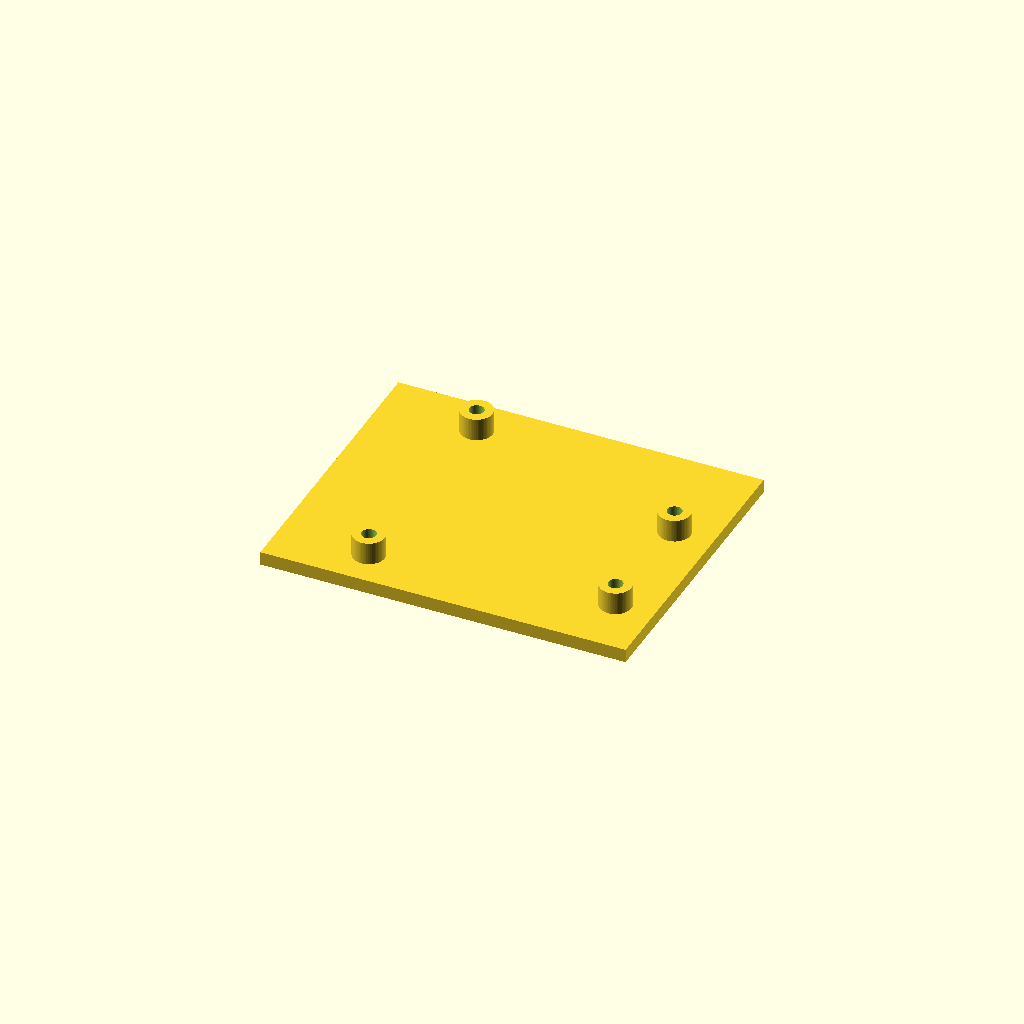
Cell 1 — every parameter at its default value.
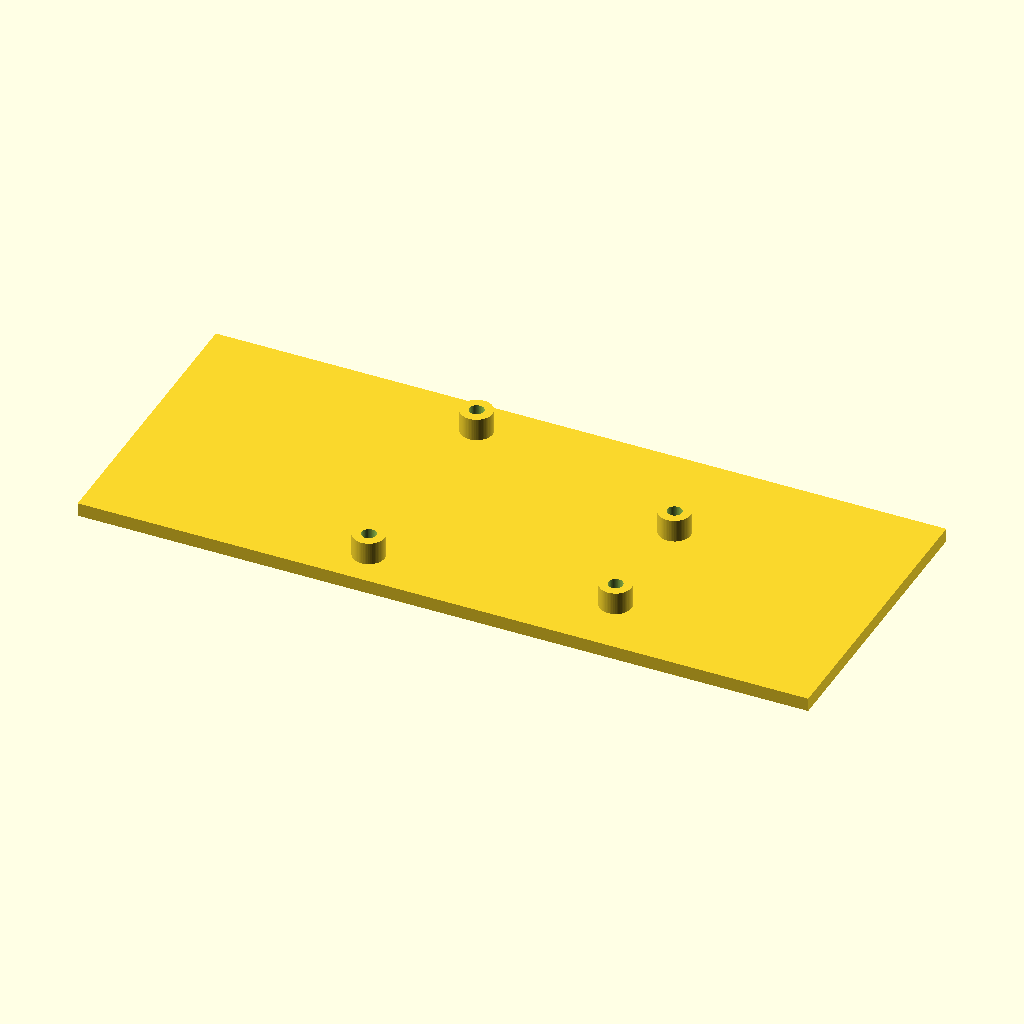
Cell 2 — plate_width set to 161.16, the other parameters unchanged.
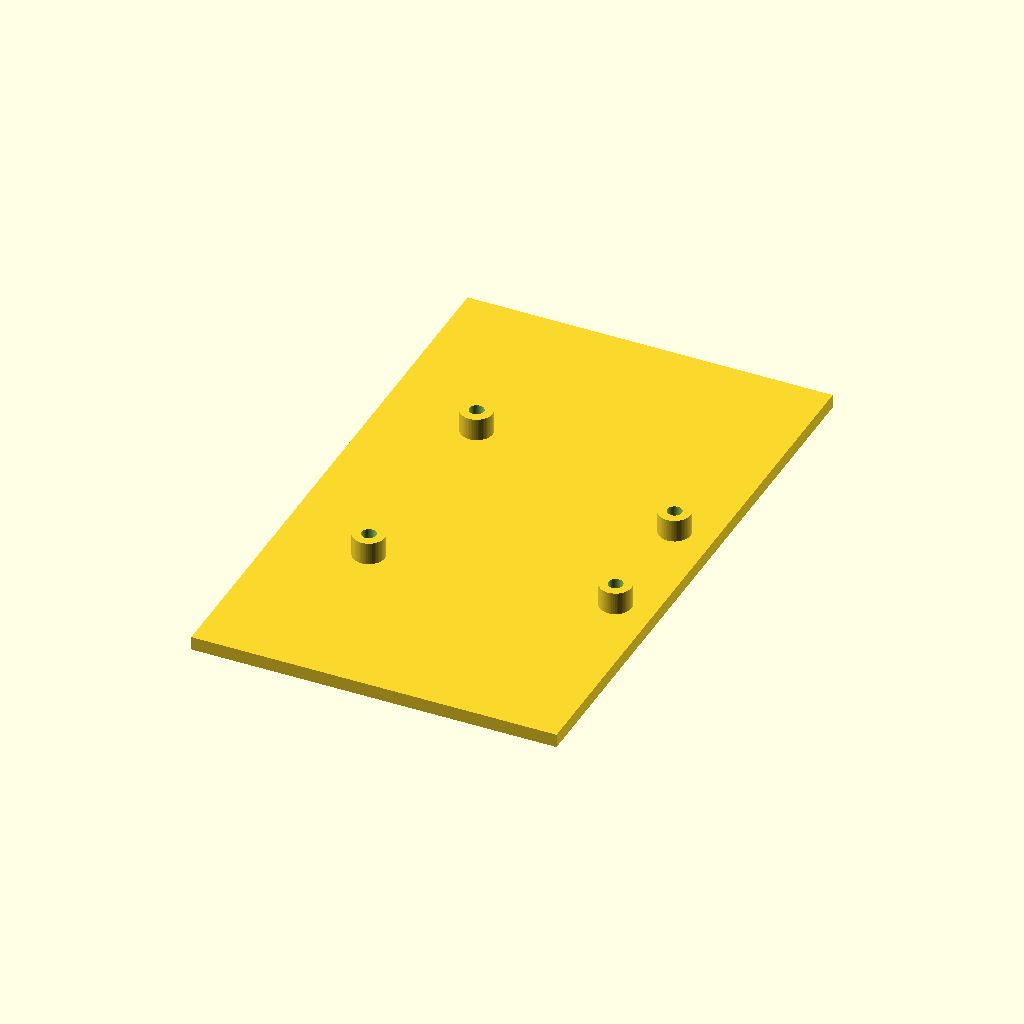
Cell 3: the same model with plate_depth = 130.68.
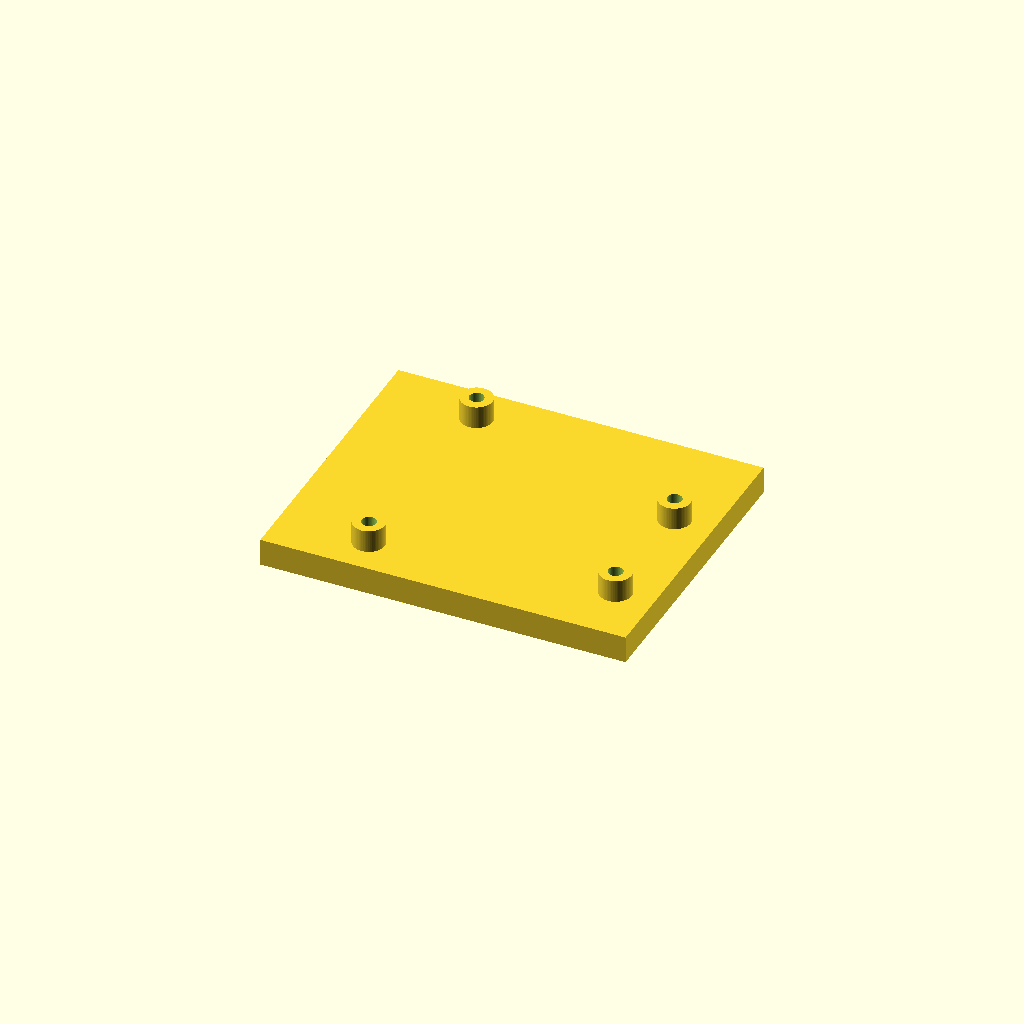
Cell 4: the same model with plate_thickness = 6.
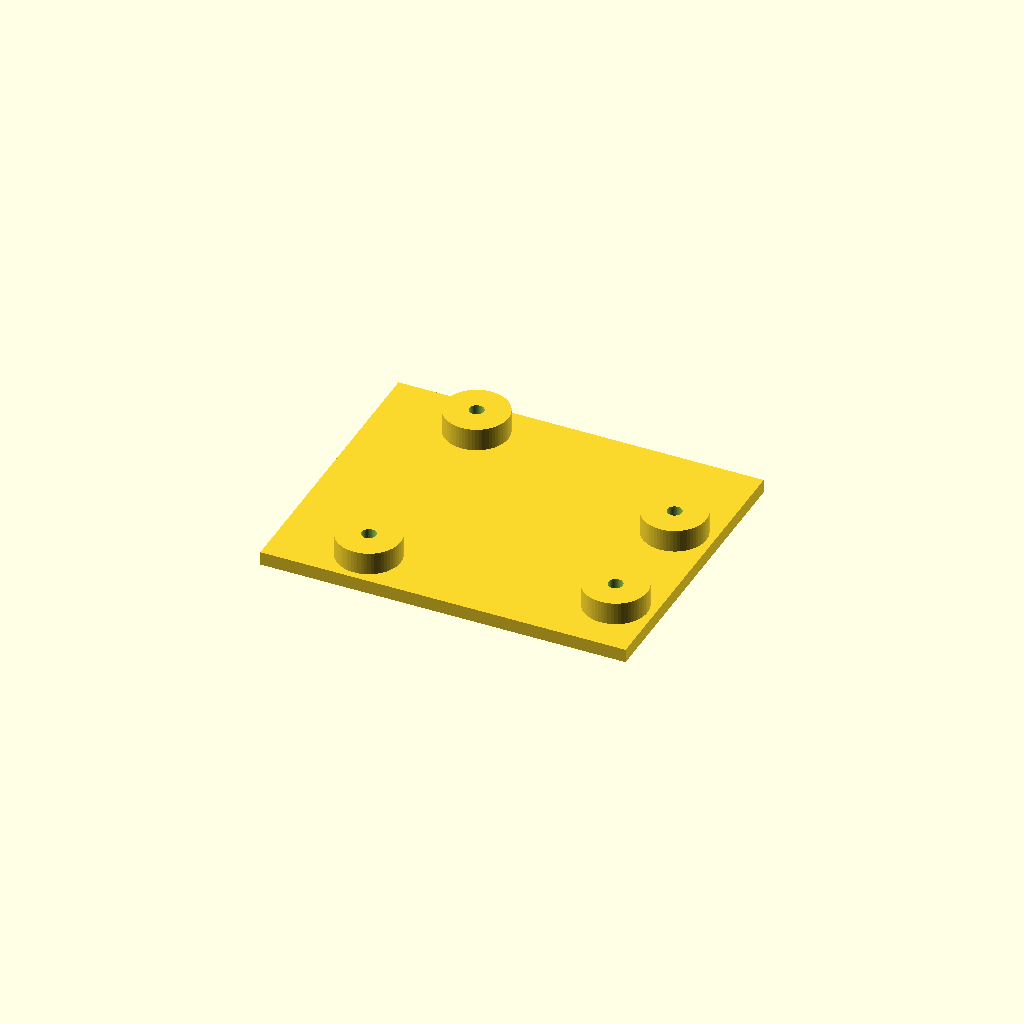
Cell 5: the same model with standoff_outer_diameter = 14.
One fixed orthographic camera (rotation 55°, 0°, 25°; colour scheme Cornfield) for every cell.
Source of the model, examples/chatcad/uno-mounting-plate/uno-mounting-plate.scad:
// ChatMaker ChatCAD Alpha - uno-mounting-plate
$fn = 64;
plate_width = 80.580000;
plate_depth = 65.340000;
plate_thickness = 3.000000;
standoff_height = 5.000000;
standoff_outer_diameter = 7.000000;
hole_diameter = 3.200000;
mounting_holes = [
  [31.750000, 8.890000],
  [31.750000, -19.050000],
  [-19.050000, 24.130000],
  [-20.320000, -24.130000]
];

module mounting_plate() {
  union() {
    translate([-plate_width / 2, -plate_depth / 2, 0])
      cube([plate_width, plate_depth, plate_thickness]);
    for (point = mounting_holes)
      translate([point[0], point[1], plate_thickness])
        difference() {
          cylinder(h=standoff_height, d=standoff_outer_diameter);
          translate([0, 0, -0.01]) cylinder(h=standoff_height + 0.02, d=hole_diameter);
        }
  }
}

mounting_plate();
Customizer parameters (derived from the source; name, type, default, range or options):
plate_width: number, default 80.58
plate_depth: number, default 65.34
plate_thickness: number, default 3
standoff_height: number, default 5
standoff_outer_diameter: number, default 7
hole_diameter: number, default 3.2
